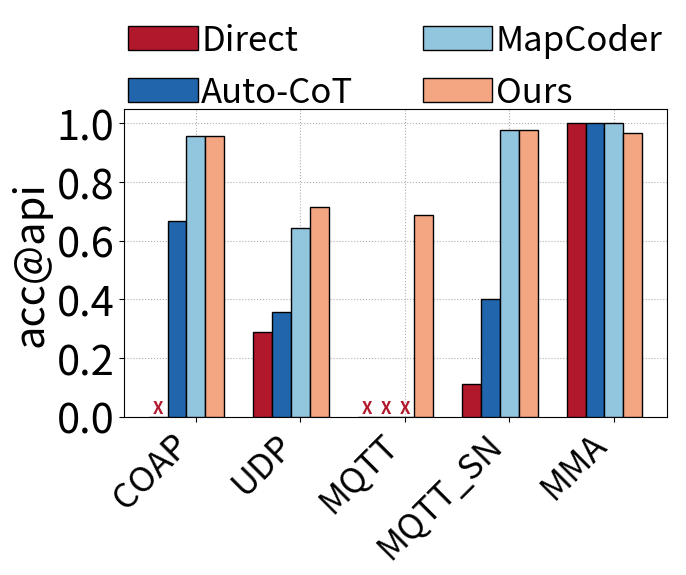

This chart was generated by the following Python code:
import numpy as np
import matplotlib.pyplot as plt
from matplotlib.pyplot import MultipleLocator

datasets = [
"COAP",
"UDP",
"MQTT",
"MQTT_SN",
"MMA"
]

w = [
    3,
    3,
    6,
    3,
    2
]

direct =[
"000000000000000",
"000201210111121",
"000000000000000",
"000000001301000",
"222222222222222"
]

direct_rate = []  
i = 0
for s in direct:
    sum_of_digits = sum(int(char) for char in s)
    max_digit = w[i]
    i += 1
    if max_digit == 0:
        result = 0
    else:
        result = sum_of_digits / (max_digit * len(s))
    
    direct_rate.append(result)

autocot =[
"222222222222222",
"202110122110012",
"000000000000000",
"232001020132200",
"222222222222222"
]

i = 0
autocot_rate = []  
for s in autocot:
    sum_of_digits = sum(int(char) for char in s)
    max_digit = w[i]
    i += 1
    
    if max_digit == 0:
        result = 0
    else:
        result = sum_of_digits / (max_digit * len(s))
    
    autocot_rate.append(result)

MapCoder =[
"333223333333333",
"222222222222212",
"000000000000000",
"333333333332333",
"222222222222222"

]

i = 0
MapCoder_rate = []  
for s in MapCoder:
    sum_of_digits = sum(int(char) for char in s)
    max_digit = w[i]
    i += 1
    
    if max_digit == 0:
        result = 0
    else:
        result = sum_of_digits / (max_digit * len(s))
    
    MapCoder_rate.append(result)

IoTPilot =[
"333333332323333",
"32311333311213",
"666606660161660",
"333333233333333",
"222222222222221"
]

i = 0
IoTPilot_rate = []  
for s in IoTPilot:
    sum_of_digits = sum(int(char) for char in s)
    max_digit = w[i]
    i += 1
    
    if max_digit == 0:
        result = 0
    else:
        result = sum_of_digits / (max_digit * len(s))
    
    IoTPilot_rate.append(result)

color = ["#B2182B", "#2166AC", "#92C5DE", "#F4A582"] 
xticks = np.arange(len(datasets))
width = 0.18

plt.rcParams['pdf.fonttype'] = 42 
fig, ax = plt.subplots(figsize=(7, 4), dpi=1000)
ax.grid(axis="both", linestyle='dotted', zorder=0)

ax.bar(xticks - 2* width, direct_rate, width=width, label="Direct", color=color[0], alpha=1, zorder=15, linewidth=1, edgecolor='black')
ax.bar(xticks - 1 * width, autocot_rate, width=width, label="Auto-CoT", color=color[1], alpha=1, zorder=15, linewidth=1, edgecolor='black')
ax.bar(xticks, MapCoder_rate, width=width, label="MapCoder", color=color[2], alpha=1, zorder=15, linewidth=1, edgecolor='black')
ax.bar(xticks + 1 * width, IoTPilot_rate, width=width, label="Ours", color=color[3], alpha=1, zorder=15, linewidth=1, edgecolor='black')

for i in range(len(datasets)):
    for j, rate in enumerate([direct_rate[i], autocot_rate[i], MapCoder_rate[i], IoTPilot_rate[i]]):
        if rate == 0:
            ax.text(
                xticks[i] + (j - 2) * width, 0, 'X', 
                color=color[0], 
                fontsize=12,  
                fontweight='bold',  
                ha='center', 
                va='bottom', 
                zorder=20
            )


ax.set_ylabel("acc@api", fontsize=30)
plt.legend(loc='upper center', ncol=2, fontsize=25, bbox_to_anchor=(0.5, 1.38), frameon=False, handletextpad=0.1)
ax.set_ylim([0, 1.05])
ax.yaxis.set_major_locator(MultipleLocator(0.2)) 
ax.yaxis.set_tick_params(labelsize=30)
ax.set_xticks(xticks, datasets, rotation=45, fontsize=25, ha='right')

# ax.set_xticks([])
# plt.tick_params(labelsize=35)

plt.show()
plt.savefig("api_deepseek.pdf", bbox_inches='tight')
plt.close()
